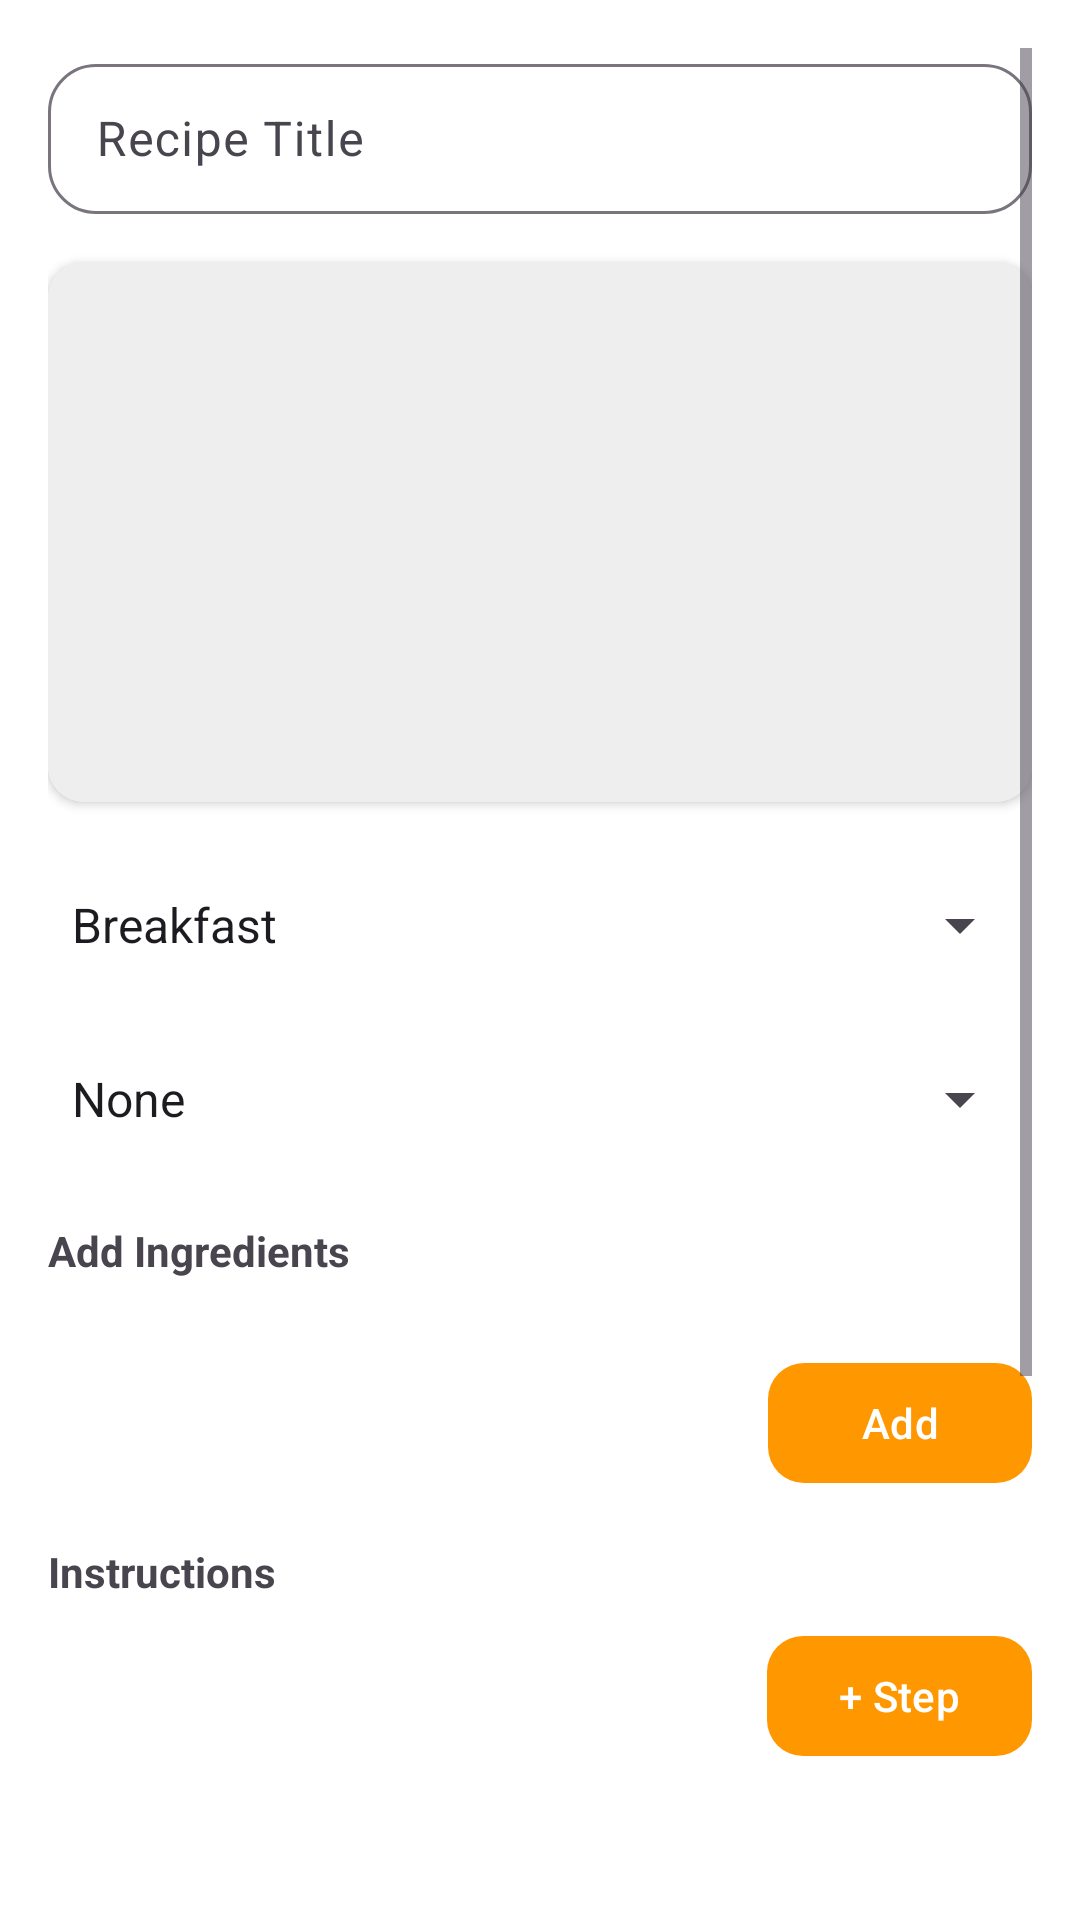

This screen was rendered from an Android layout file. Write that file and the resources it references.
<!-- AndroidManifest.xml: application theme Theme.MyApplication -->
<!-- res/layout/fragment_recipe_form.xml -->
<?xml version="1.0" encoding="utf-8"?>
<ScrollView xmlns:android="http://schemas.android.com/apk/res/android"
    xmlns:app="http://schemas.android.com/apk/res-auto"
    android:layout_width="match_parent"
    android:layout_height="match_parent"
    android:padding="16dp"
    style="@style/FragmentBackground">

    <LinearLayout
        android:layout_width="match_parent"
        android:layout_height="wrap_content"
        android:orientation="vertical">

        
        <com.google.android.material.textfield.TextInputLayout
            android:layout_width="match_parent"
            android:layout_height="wrap_content"
            app:boxBackgroundMode="outline"
            app:boxCornerRadiusTopStart="16dp"
            app:boxCornerRadiusTopEnd="16dp"
            app:boxCornerRadiusBottomStart="16dp"
            app:boxCornerRadiusBottomEnd="16dp"
            android:layout_marginBottom="16dp">

            <com.google.android.material.textfield.TextInputEditText
                android:id="@+id/et_title"
                android:layout_width="match_parent"
                android:layout_height="50dp"
                android:hint="Recipe Title"
                android:inputType="text"
                android:imeOptions="actionDone"
                android:paddingStart="16dp" />
        </com.google.android.material.textfield.TextInputLayout>


        
        <androidx.cardview.widget.CardView
            android:layout_width="match_parent"
            android:layout_height="180dp"
            app:cardCornerRadius="12dp"
            android:layout_marginBottom="16dp">

            <ImageView
                android:id="@+id/img_recipe_preview"
                android:layout_width="match_parent"
                android:layout_height="match_parent"
                android:scaleType="center"
                android:background="#EEE" />
        </androidx.cardview.widget.CardView>


        
        <Spinner
            android:id="@+id/spinner_category"
            android:layout_width="match_parent"
            android:layout_height="50dp"
            android:entries="@array/category_array"
            android:layout_marginBottom="8dp"
            android:popupBackground="@drawable/spinner_background"/>

        
        <Spinner
            android:id="@+id/spinner_diet"
            android:layout_width="match_parent"
            android:layout_height="50dp"
            android:entries="@array/diet_array"
            android:layout_marginBottom="16dp"
            android:popupBackground="@drawable/spinner_background"/>

        
        <TextView
            android:layout_width="wrap_content"
            android:layout_height="wrap_content"
            android:text="Add Ingredients"
            android:textStyle="bold"
            android:layout_marginBottom="8dp" />

        <com.google.android.material.chip.ChipGroup
            android:id="@+id/chip_group_ingredients"
            android:layout_width="match_parent"
            android:layout_height="wrap_content"
            android:layout_marginBottom="16dp" />

        <com.google.android.material.button.MaterialButton
            android:id="@+id/btn_add_ingredient"
            android:layout_width="wrap_content"
            android:layout_height="wrap_content"
            android:text="Add"
            app:cornerRadius="12dp"
            app:backgroundTint="@color/orange_primary"
            android:layout_gravity="end"
            android:layout_marginBottom="16dp" />

        
        <TextView
            android:layout_width="wrap_content"
            android:layout_height="wrap_content"
            android:text="Instructions"
            android:textStyle="bold"
            android:layout_marginBottom="8dp" />

        <LinearLayout
            android:id="@+id/layout_instruction_container"
            android:layout_width="match_parent"
            android:layout_height="wrap_content"
            android:orientation="vertical" />

        <com.google.android.material.button.MaterialButton
            android:id="@+id/btn_add_step"
            android:layout_width="wrap_content"
            android:layout_height="wrap_content"
            android:text="+ Step"
            app:cornerRadius="12dp"
            app:backgroundTint="@color/orange_primary"
            android:layout_gravity="end"
            android:layout_marginBottom="16dp" />

        
        <TextView
            android:layout_width="wrap_content"
            android:layout_height="wrap_content"
            android:text="Nutrition"
            android:textStyle="bold"
            android:layout_marginTop="16dp" />

        <LinearLayout
            android:layout_width="match_parent"
            android:layout_height="wrap_content"
            android:orientation="horizontal"
            android:layout_marginTop="8dp">

            
            <com.google.android.material.textfield.TextInputLayout
                android:layout_width="0dp"
                android:layout_height="wrap_content"
                android:layout_weight="1"
                app:boxBackgroundMode="outline"
                app:boxCornerRadiusTopStart="16dp"
                app:boxCornerRadiusTopEnd="16dp"
                app:boxCornerRadiusBottomStart="16dp"
                app:boxCornerRadiusBottomEnd="16dp">

                <com.google.android.material.textfield.TextInputEditText
                    android:id="@+id/et_cal"
                    android:layout_width="match_parent"
                    android:layout_height="50dp"
                    android:hint="Cal"
                    android:inputType="number"
                    android:imeOptions="actionDone"
                    android:paddingStart="16dp"/>
            </com.google.android.material.textfield.TextInputLayout>

            
            <com.google.android.material.textfield.TextInputLayout
                android:layout_width="0dp"
                android:layout_height="wrap_content"
                android:layout_weight="1"
                android:layout_marginStart="6dp"
                app:boxBackgroundMode="outline"
                app:boxCornerRadiusTopStart="16dp"
                app:boxCornerRadiusTopEnd="16dp"
                app:boxCornerRadiusBottomStart="16dp"
                app:boxCornerRadiusBottomEnd="16dp">

                <com.google.android.material.textfield.TextInputEditText
                    android:id="@+id/et_pro"
                    android:layout_width="match_parent"
                    android:layout_height="50dp"
                    android:hint="Pro"
                    android:inputType="number"
                    android:imeOptions="actionDone"
                    android:paddingStart="16dp"/>
            </com.google.android.material.textfield.TextInputLayout>

            
            <com.google.android.material.textfield.TextInputLayout
                android:layout_width="0dp"
                android:layout_height="wrap_content"
                android:layout_weight="1"
                android:layout_marginStart="6dp"
                app:boxBackgroundMode="outline"
                app:boxCornerRadiusTopStart="16dp"
                app:boxCornerRadiusTopEnd="16dp"
                app:boxCornerRadiusBottomStart="16dp"
                app:boxCornerRadiusBottomEnd="16dp">

                <com.google.android.material.textfield.TextInputEditText
                    android:id="@+id/et_fat"
                    android:layout_width="match_parent"
                    android:layout_height="50dp"
                    android:hint="Fat"
                    android:inputType="number"
                    android:imeOptions="actionDone"
                    android:paddingStart="16dp"/>
            </com.google.android.material.textfield.TextInputLayout>

            
            <com.google.android.material.textfield.TextInputLayout
                android:layout_width="0dp"
                android:layout_height="wrap_content"
                android:layout_weight="1"
                android:layout_marginStart="6dp"
                app:boxBackgroundMode="outline"
                app:boxCornerRadiusTopStart="16dp"
                app:boxCornerRadiusTopEnd="16dp"
                app:boxCornerRadiusBottomStart="16dp"
                app:boxCornerRadiusBottomEnd="16dp">

                <com.google.android.material.textfield.TextInputEditText
                    android:id="@+id/et_carb"
                    android:layout_width="match_parent"
                    android:layout_height="50dp"
                    android:hint="Carb"
                    android:inputType="number"
                    android:imeOptions="actionDone"
                    android:paddingStart="16dp"/>
            </com.google.android.material.textfield.TextInputLayout>
        </LinearLayout>


        
        <com.google.android.material.textfield.TextInputLayout
            android:layout_width="match_parent"
            android:layout_height="wrap_content"
            android:layout_marginTop="16dp"
            app:boxBackgroundMode="outline"
            app:boxCornerRadiusTopStart="16dp"
            app:boxCornerRadiusTopEnd="16dp"
            app:boxCornerRadiusBottomStart="16dp"
            app:boxCornerRadiusBottomEnd="16dp">

            <com.google.android.material.textfield.TextInputEditText
                android:id="@+id/et_video_link"
                android:layout_width="match_parent"
                android:layout_height="50dp"
                android:hint="Video Link"
                android:inputType="text"
                android:imeOptions="actionDone"
                android:paddingStart="16dp"/>
        </com.google.android.material.textfield.TextInputLayout>

        <com.google.android.material.button.MaterialButton
            android:id="@+id/btn_save_recipe"
            android:layout_width="150dp"
            android:layout_height="wrap_content"
            android:text="Save Recipe"
            app:cornerRadius="12dp"
            app:backgroundTint="@color/orange_primary"
            android:layout_marginTop="24dp"
            android:layout_marginBottom="32dp"
            android:layout_gravity="center"
            />

    </LinearLayout>
</ScrollView>
<!-- resources referenced by this layout -->
<resources>
  <string-array name="category_array">
          <item>Breakfast</item>
          <item>Lunch</item>
          <item>Dinner</item>
          <item>Snack</item>
          <item>Dessert</item>
      </string-array>
  <string-array name="diet_array">
          <item>None</item>
          <item>Vegan</item>
          <item>Gluten-Free</item>
          <item>Ketogenic</item>
      </string-array>
  <color name="orange_primary">#FF9800</color>
  <style name="FragmentBackground">
          <item name="android:background">@drawable/fragment_background_rounded</item>
      </style>
  <style name="Theme.MyApplication" parent="Base.Theme.MyApplication" />
  <!-- drawable fragment_background_rounded (drawable) -->
  <shape xmlns:android="http://schemas.android.com/apk/res/android"
      android:shape="rectangle">
  
      <solid android:color="@color/orange_super_light"/>
      <corners android:radius="24dp"/> 
  </shape>
  <style name="Base.Theme.MyApplication" parent="Theme.Material3.Light.NoActionBar">
          
          <item name="colorPrimary">@color/orange_primary</item>
          <item name="colorPrimaryVariant">@color/orange_dark</item>
          <item name="colorOnPrimary">@color/white</item>
          <item name="android:windowBackground">@color/orange_super_light</item>
          <item name="actionModeStyle">@style/CustomActionMode</item>
          <item name="chipStyle">@style/CustomChip</item>
      </style>
  <color name="orange_dark">#F57C00</color>
  <color name="white">#FFFFFFFF</color>
  <style name="CustomActionMode" parent="Widget.Material3.ActionMode">
          <item name="background">@color/orange_primary</item> 
          <item name="titleTextStyle">@style/ActionModeTitleText</item>
      </style>
  <style name="CustomChip" parent="Widget.Material3.Chip.Filter">
          <item name="chipBackgroundColor">@color/orange_light</item>
      </style>
  <style name="ActionModeTitleText" parent="TextAppearance.Material3.TitleLarge">
          <item name="android:textColor">@color/white</item>
      </style>
  <color name="orange_light">#FFE0B2</color>
</resources>
